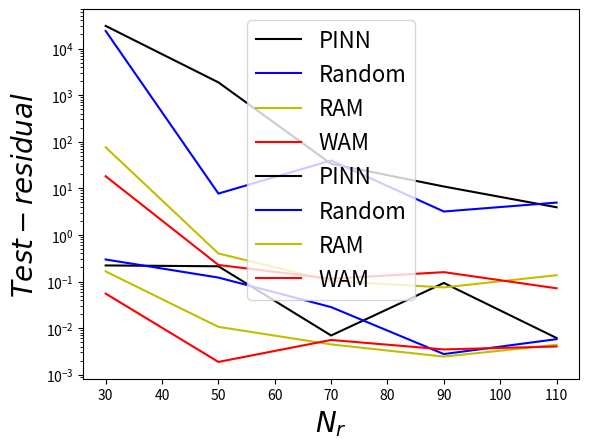

The matplotlib source for this figure:
import numpy as np
from matplotlib import pyplot as plt

all_error_residual_name = ['PINN', 'Random', 'RAM', 'WAM']
all_Nf = [30, 50, 70, 90, 110]
all_error = [
    [0.2213068, 0.2971648, 0.16465099, 0.05506437],

    [0.21227087, 0.12158904, 0.01065355, 0.00188192],

    [0.00694599, 0.02824025, 0.00446645, 0.00556956],

    [0.09327888, 0.00277377, 0.00244714, 0.00348987],

    [0.00613681, 0.00579698, 0.00439695, 0.00403545]]
all_residual = [
    [3.05417559e+04, 2.37773203e+04, 7.58422394e+01, 1.81504917e+01],

    [1.87683118e+03, 7.71087885e+00, 3.99608314e-01, 2.26613849e-01],

    [3.35746841e+01, 3.95387955e+01, 1.02786086e-01, 1.14581034e-01],

    [1.09376669e+01, 3.17952323e+00, 7.47850090e-02, 1.58884600e-01],

    [3.92104411e+00, 4.94067287e+00, 1.36464939e-01, 7.15938359e-02]]

all_error = np.array(all_error)
all_residual = np.array(all_residual)

plt.rc('legend', fontsize=16)
plt.yscale('log')
plt.plot(all_Nf, all_error[:, 0], 'k-', label=all_error_residual_name[0])
plt.plot(all_Nf, all_error[:, 1], 'b-',
         label=all_error_residual_name[1])
plt.plot(all_Nf, all_error[:, 2], 'y-', label=all_error_residual_name[2])
plt.plot(all_Nf, all_error[:, 3], 'r-',
         label=all_error_residual_name[3])
plt.xlabel('$N_{r}$',fontsize = 20)
plt.ylabel('$Test-L2error$',fontsize = 20)
# plt.legend()
plt.savefig('1dpossion_L2error.pdf')
plt.show()

plt.rc('legend', fontsize=16)
plt.yscale('log')
plt.plot(all_Nf, all_residual[:, 0], 'k-', label=all_error_residual_name[0])
plt.plot(all_Nf, all_residual[:, 1], 'b-',
         label=all_error_residual_name[1])
plt.plot(all_Nf, all_residual[:, 2], 'y-', label=all_error_residual_name[2])
plt.plot(all_Nf, all_residual[:, 3], 'r-',
         label=all_error_residual_name[3])

plt.xlabel('$N_{r}$',fontsize = 20)
plt.ylabel('$Test-residual$',fontsize = 20)
plt.legend()
plt.savefig('1dpossion_residual.pdf')
plt.show()

print(all_Nf)
print(all_error)
print(all_residual)
